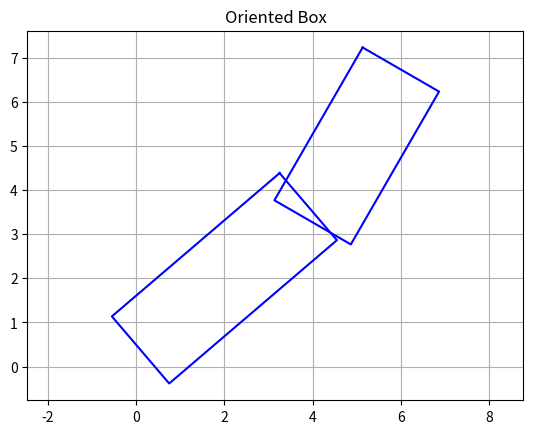

Source code (Python):
import numpy as np
import matplotlib.pyplot as plt

def plot_box(center, orientation, width, length, color='b'):
    """
    Plot a box in 2D given its center, orientation, width and length.
    
    Parameters:
        center      -- (x, y) tuple for the center of the box
        orientation -- angle in radians (0 = along x-axis)
        width       -- width of the box (perpendicular to orientation)
        length      -- length of the box (along orientation)
        color       -- color for the box edges
    """
    x, y = center
    theta = orientation

    # Half dimensions
    dx = length / 2
    dy = width / 2

    # Rectangle corners relative to center (local coordinates)
    corners = np.array([
        [ dx,  dy],
        [-dx,  dy],
        [-dx, -dy],
        [ dx, -dy],
        [ dx,  dy]  # close the box
    ])

    # Rotation matrix
    R = np.array([
        [np.cos(theta), -np.sin(theta)],
        [np.sin(theta),  np.cos(theta)]
    ])

    # Rotate and translate corners
    world_corners = (R @ corners.T).T + np.array([x, y])

    # Plot
    plt.plot(world_corners[:, 0], world_corners[:, 1], color)
    plt.axis('equal')

# Example usage
center = (5, 5)
orientation = np.pi / 3  # 30 degrees
width = 2
length = 4

plot_box(center, orientation, width, length)
plt.title("Oriented Box")
plt.grid(True)
plt.show()

print("donr :)")

plot_box([2,2],0.707,2,5)